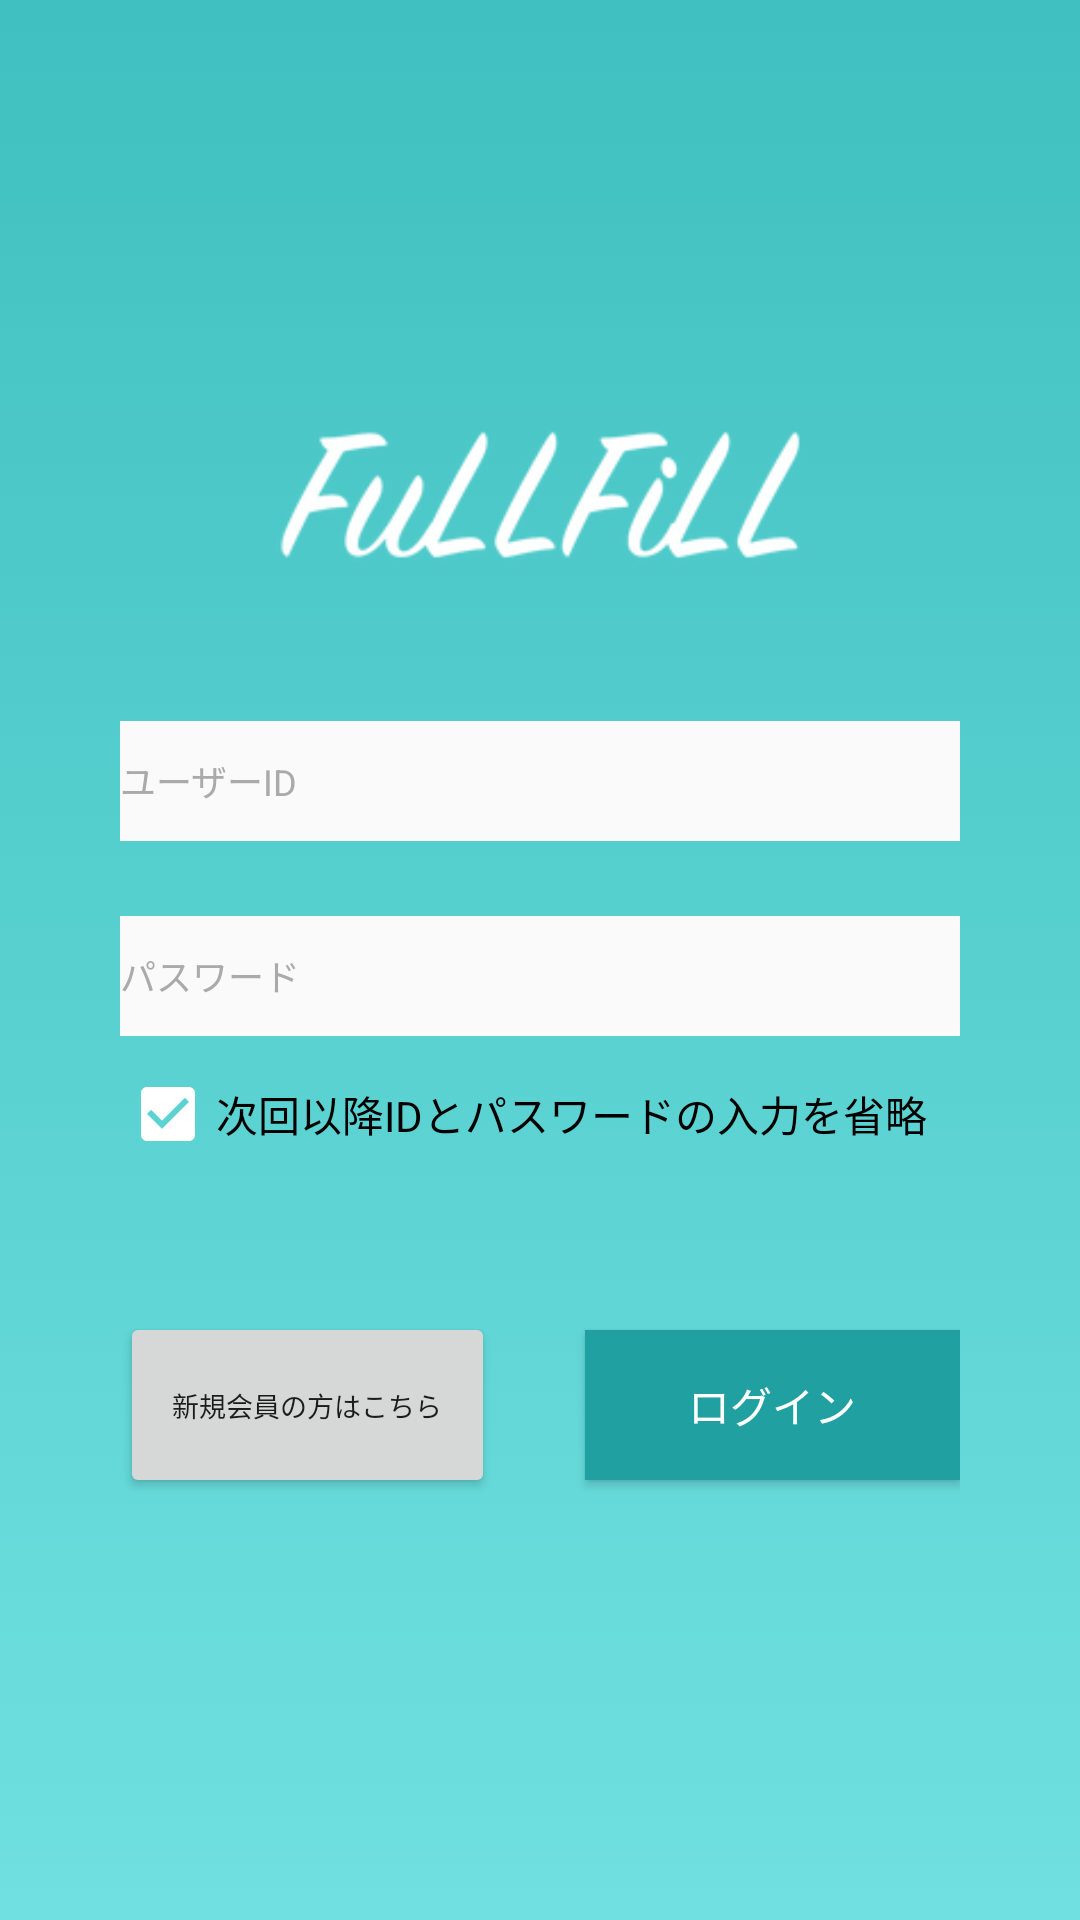

Android layout source for this screen:
<!-- AndroidManifest.xml: application theme AppTheme -->
<!-- res/layout/login.xml -->
<?xml version="1.0" encoding="utf-8"?>
<FrameLayout xmlns:android="http://schemas.android.com/apk/res/android"
    xmlns:tools="http://schemas.android.com/tools"
    android:orientation="vertical" android:layout_width="match_parent"
    android:layout_height="match_parent">
    <ImageView
        android:layout_width="match_parent"
        android:layout_height="match_parent"
        android:src="@drawable/login_gradation"/>
    <LinearLayout
        android:layout_width="match_parent"
        android:layout_height="match_parent"
        android:orientation="vertical"
        android:layout_marginLeft="40dp"
        android:layout_marginRight="40dp"
        android:gravity="center">
        <ImageView
            android:layout_width="match_parent"
            android:layout_height="50dp"
            android:layout_marginBottom="50dp"
            android:src="@drawable/fullfill_title"
            android:gravity="center"/>
        <EditText
            android:layout_width="match_parent"
            android:layout_height="40dp"
            android:hint="ユーザーID"
            android:background="@color/cardcolor"
            android:theme="@style/EditTextHint"

            android:id="@+id/userID" />
        <EditText
            android:layout_width="match_parent"
            android:layout_height="40dp"
            android:layout_marginTop="25dp"
            android:hint="パスワード"
            android:background="@color/cardcolor"
            android:theme="@style/EditTextHint"

            android:id="@+id/password" />

        <CheckBox
            android:text="次回以降IDとパスワードの入力を省略"
            android:layout_width="match_parent"
            android:layout_height="wrap_content"
            android:layout_marginTop="10dp"

            android:id="@+id/checkBox"

            android:contextClickable="false"
            android:checked="true"
            tools:clickable="true"
            android:cursorVisible="true" />

        <LinearLayout
            android:layout_width="match_parent"
            android:layout_height="wrap_content"
            android:orientation="vertical"

            android:id="@+id/inflate_layout"/>

        <LinearLayout
            android:layout_width="match_parent"
            android:layout_height="wrap_content"
            android:layout_marginTop="50dp"
            android:gravity="center">
            <Button
                android:layout_width="125dp"
                android:layout_height="62dp"
                android:text="新規会員の方はこちら"
                android:textSize="9sp"
                android:id="@+id/tourokubutton"/>
            <Button
                android:layout_width="125dp"
                android:layout_height="50dp"
                android:layout_marginLeft="30dp"
                android:text="ログイン"
                android:textColor="@color/white"
                android:background="@color/colorPrimaryDark"
                android:id="@+id/login_button" />
        </LinearLayout>
    </LinearLayout>
</FrameLayout>
<!-- resources referenced by this layout -->
<resources>
  <color name="cardcolor">#fafafa</color>
  <color name="colorPrimaryDark">#20a0a0</color>
  <color name="white">#ffffff</color>
  <!-- drawable fullfill_title: png bitmap (drawable, 17445 bytes) -->
  <!-- drawable login_gradation (drawable) -->
  <?xml version="1.0" encoding="utf-8"?>
  <selector xmlns:android="http://schemas.android.com/apk/res/android">
      <item>
          <shape
              xmlns:android="http://schemas.android.com/apk/res/android"
              android:shape="rectangle">
              <gradient
                  android:startColor="@color/colorPrimary"
                  android:endColor="@color/colorPrimary_in_login_end"
                  android:angle="270"
                  />
          </shape>
      </item>
  </selector>
  <style name="EditTextHint" parent="@style/TextAppearance.Design.Hint">
          <item name="android:textSize">12sp</item>
          <item name="android:textColorHint">@color/subtextcolor</item>
      </style>
  <style name="AppTheme" parent="AppTheme.Base" />
  <color name="colorPrimary">#40c0c0</color>
  <color name="colorPrimary_in_login_end">#70e0e0</color>
  <color name="subtextcolor">#aaaaaa</color>
  <style name="AppTheme.Base" parent="Theme.AppCompat.Light.NoActionBar">
          
          <item name="colorPrimary">@color/colorPrimary</item>
          <item name="colorPrimaryDark">#000000</item>
          <item name="colorAccent">@color/white</item>
  
          <item name="android:navigationBarColor">#222222</item>
          <item name="android:actionMenuTextColor">@color/white</item>
  
          <item name="android:windowContentTransitions">true</item>
          <item name="android:windowAllowEnterTransitionOverlap">true</item>
          <item name="android:windowAllowReturnTransitionOverlap">true</item>
  
          <item name="android:editTextStyle">@style/EditTextStyle</item>
  
      </style>
  <style name="EditTextStyle" parent="Widget.AppCompat.EditText">
          <item name="android:colorControlActivated">@color/colorPrimary</item>
          <item name="android:textSize">12sp</item>
  
      </style>
</resources>
